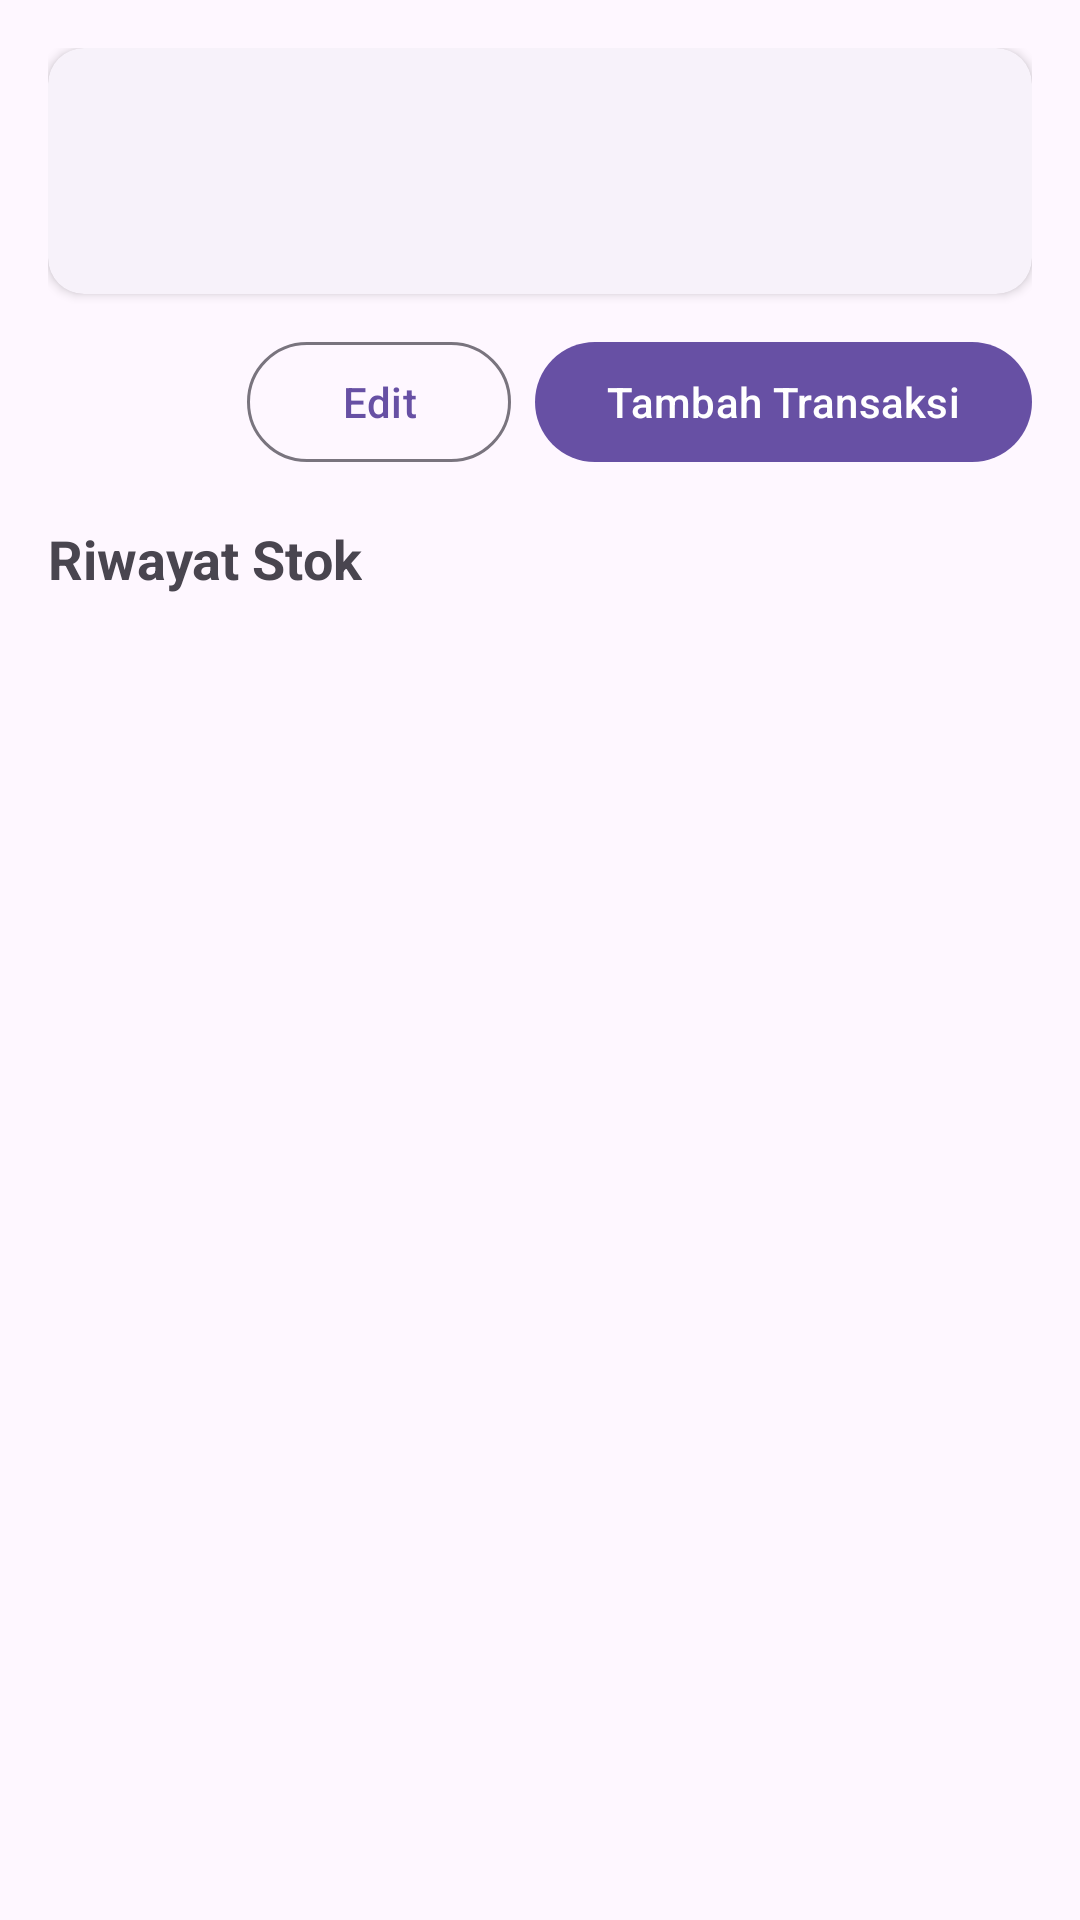

Android layout source for this screen:
<!-- AndroidManifest.xml: application theme Theme.ProjectMAP -->
<!-- res/layout/fragment_product_detail.xml -->
<?xml version="1.0" encoding="utf-8"?>
<androidx.core.widget.NestedScrollView xmlns:android="http://schemas.android.com/apk/res/android"
    xmlns:app="http://schemas.android.com/apk/res-auto"
    xmlns:tools="http://schemas.android.com/tools"
    android:layout_width="match_parent"
    android:layout_height="match_parent"
    android:fillViewport="true">

    <LinearLayout
        android:layout_width="match_parent"
        android:layout_height="wrap_content"
        android:orientation="vertical"
        android:padding="16dp">

        <com.google.android.material.card.MaterialCardView
            style="@style/Widget.Material3.CardView.Elevated"
            android:layout_width="match_parent"
            android:layout_height="wrap_content"
            app:cardCornerRadius="12dp"
            app:cardElevation="2dp">

            <LinearLayout
                android:layout_width="match_parent"
                android:layout_height="wrap_content"
                android:orientation="vertical"
                android:padding="16dp">

                <TextView
                    android:id="@+id/tvProdName"
                    android:layout_width="wrap_content"
                    android:layout_height="wrap_content"
                    android:textSize="20sp"
                    android:textStyle="bold"
                    tools:text="Indomie Goreng" />

                <TextView
                    android:id="@+id/tvProdInfo"
                    android:layout_width="wrap_content"
                    android:layout_height="wrap_content"
                    android:layout_marginTop="4dp"
                    tools:text="Stok: 24 • Harga: Rp 3.500" />
            </LinearLayout>
        </com.google.android.material.card.MaterialCardView>

        <LinearLayout
            android:layout_width="match_parent"
            android:layout_height="wrap_content"
            android:layout_marginTop="12dp"
            android:gravity="end"
            android:orientation="horizontal">

            <com.google.android.material.button.MaterialButton
                android:id="@+id/btnEdit"
                style="@style/Widget.Material3.Button.OutlinedButton"
                android:layout_width="wrap_content"
                android:layout_height="wrap_content"
                android:text="Edit" />

            <com.google.android.material.button.MaterialButton
                android:id="@+id/btnAddTxn"
                android:layout_width="wrap_content"
                android:layout_height="wrap_content"
                android:layout_marginStart="8dp"
                android:text="Tambah Transaksi" />
        </LinearLayout>

        <TextView
            android:layout_width="wrap_content"
            android:layout_height="wrap_content"
            android:layout_marginTop="16dp"
            android:text="Riwayat Stok"
            android:textSize="18sp"
            android:textStyle="bold" />

        <androidx.recyclerview.widget.RecyclerView
            android:id="@+id/rvHistory"
            android:layout_width="match_parent"
            android:layout_height="wrap_content"
            android:layout_marginTop="8dp"
            android:nestedScrollingEnabled="false"
            tools:listitem="@layout/item_transaction" />

    </LinearLayout>
</androidx.core.widget.NestedScrollView>
<!-- res/layout/item_transaction.xml (included above) -->
<?xml version="1.0" encoding="utf-8"?>
<com.google.android.material.card.MaterialCardView xmlns:android="http://schemas.android.com/apk/res/android"
    android:layout_marginVertical="6dp"
    android:layout_width="match_parent" android:layout_height="wrap_content">

    <LinearLayout
        android:padding="16dp"
        android:orientation="vertical"
        android:layout_width="match_parent" android:layout_height="wrap_content">

        <TextView
            android:id="@+id/tvTxnTitle"
            android:text="Pembelian - Indomie Goreng"
            android:textStyle="bold"
            android:layout_width="wrap_content" android:layout_height="wrap_content"/>

        <TextView
            android:id="@+id/tvTxnMeta"
            android:text="Qty 12 • 2025-10-12 14:22"
            android:layout_width="wrap_content" android:layout_height="wrap_content"/>
    </LinearLayout>
</com.google.android.material.card.MaterialCardView>
<!-- resources referenced by this layout -->
<resources>
  <style name="Theme.ProjectMAP" parent="Theme.Material3.Light.NoActionBar" />
</resources>
